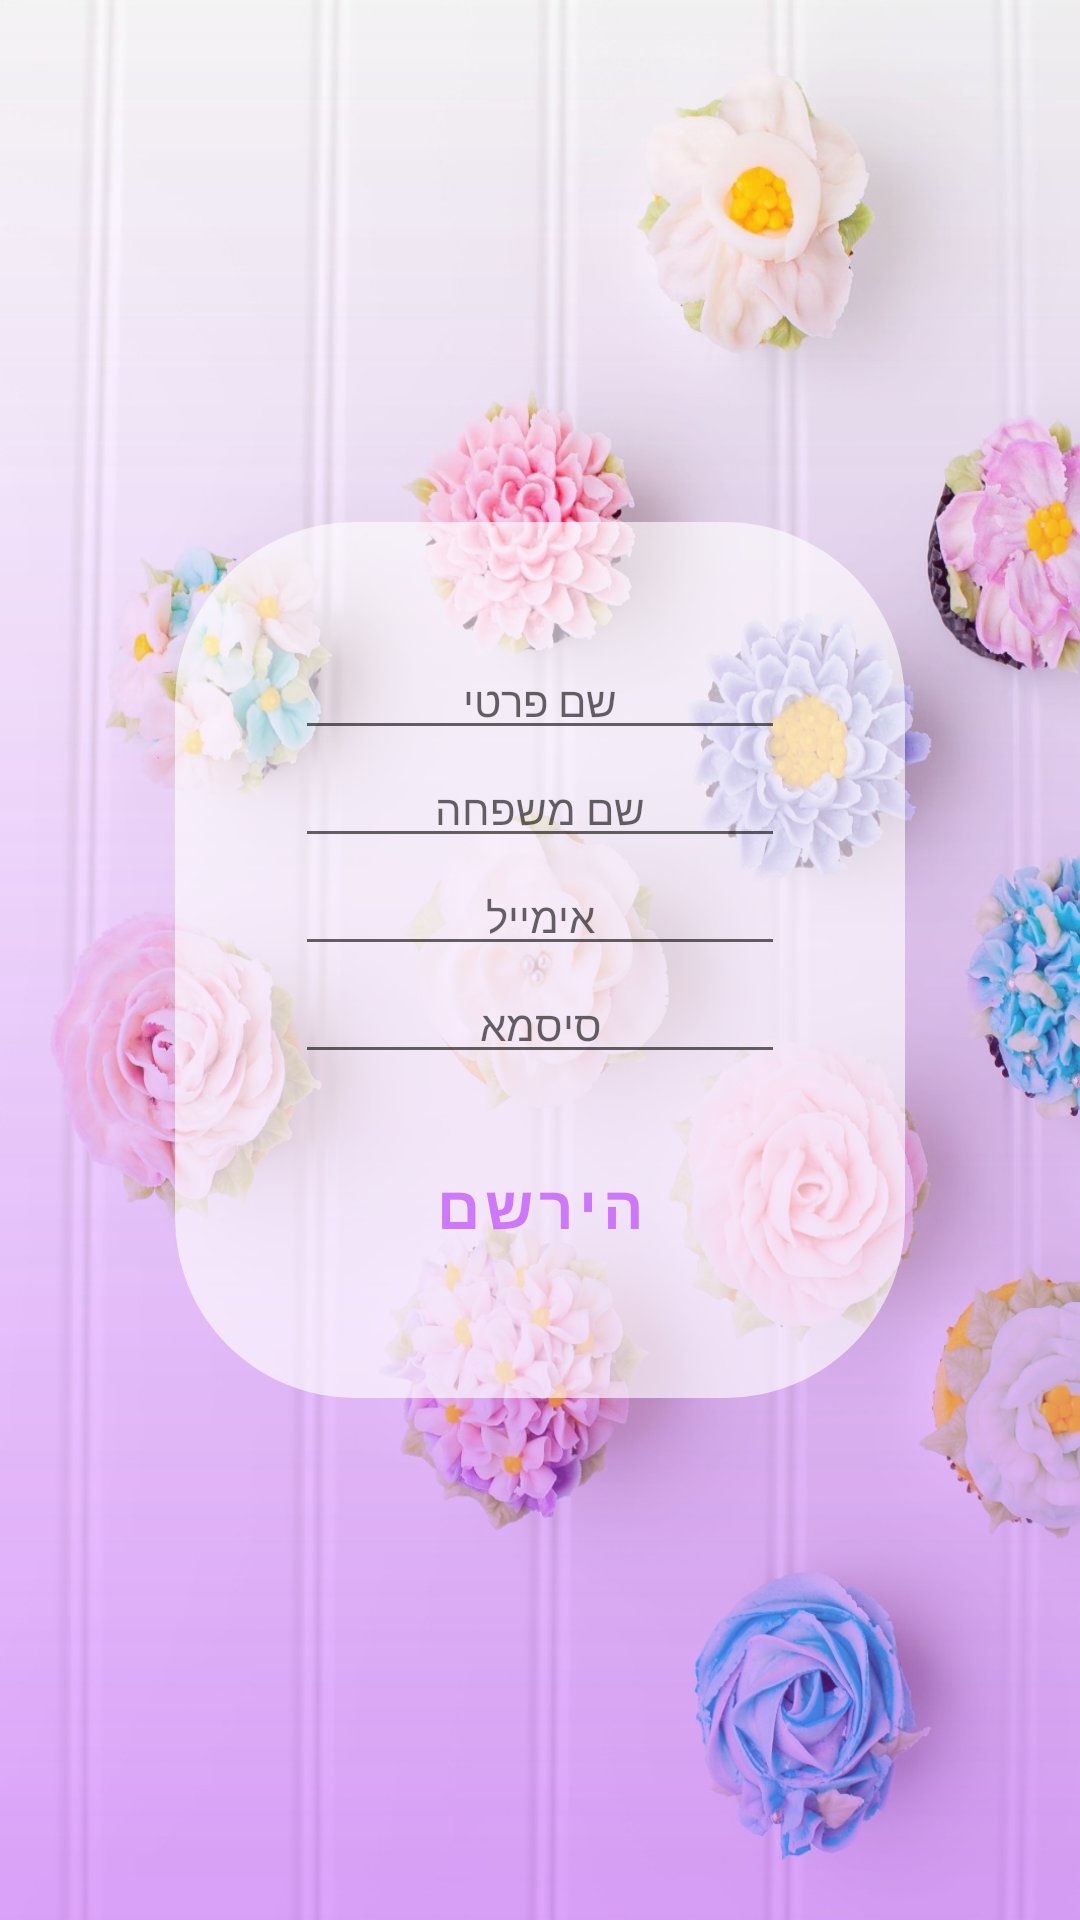

The Android layout XML behind this screen, and the referenced resources:
<!-- AndroidManifest.xml: application theme Theme.MonAmourBakery -->
<!-- res/layout/activity__sign_up.xml -->
<?xml version="1.0" encoding="utf-8"?>
<androidx.constraintlayout.widget.ConstraintLayout
    xmlns:android="http://schemas.android.com/apk/res/android"
    xmlns:app="http://schemas.android.com/apk/res-auto"
    xmlns:tools="http://schemas.android.com/tools"
    android:layout_width="match_parent"
    android:layout_height="match_parent"
    tools:context=".Activity_SignUp"
    android:background="@drawable/splash_background_img"
    >


    <ImageView
        android:layout_width="match_parent"
        android:layout_height="match_parent"
        android:alpha="0.7"
        android:src="@drawable/back_gradient" />

    <RelativeLayout
        android:id="@+id/relativeLayout"
        android:layout_width="match_parent"
        android:layout_height="match_parent"
        android:alpha="0.0"
        android:background="#000000"
        app:layout_constraintBottom_toBottomOf="parent"
        app:layout_constraintTop_toTopOf="parent" >

        <ImageView
            android:id="@+id/imageView"
            android:layout_width="match_parent"
            android:layout_height="match_parent"
            android:scaleType="centerCrop"
            android:src="@drawable/splash_background_img" />

        <com.google.android.material.textview.MaterialTextView
            android:id="@+id/signUp_LBL_EDT"
            style="@style/Widget.MaterialComponents.TextInputLayout.FilledBox"
            android:layout_width="wrap_content"
            android:layout_height="wrap_content"
            android:fontFamily="casual"
            android:text="הרשמה"
            android:textColor="#95B429FF"
            android:textSize="30dp"
            android:textStyle="bold"
            app:boxStrokeColor="@color/purple_200"></com.google.android.material.textview.MaterialTextView>
    </RelativeLayout>

    <LinearLayout
        android:layout_width="wrap_content"
        android:layout_height="wrap_content"
        android:background="@drawable/rounded"
        android:gravity="center_horizontal"
        android:layoutDirection="rtl"
        android:orientation="vertical"
        android:padding="40dp"
        app:layout_constraintBottom_toBottomOf="parent"
        app:layout_constraintEnd_toEndOf="parent"
        app:layout_constraintHorizontal_bias="0.5"
        app:layout_constraintStart_toStartOf="parent"
        app:layout_constraintTop_toTopOf="parent">

        <EditText
            android:id="@+id/signUp_EDT_userFirstName"
            android:layout_width="wrap_content"
            android:layout_height="wrap_content"
            style="@style/Widget.MaterialComponents.TextInputLayout.FilledBox"
            android:ems="10"
            android:textColor="@color/black"
            android:textColorHighlight="@color/white"
            android:inputType="text"
            android:hint="שם פרטי"
            android:layoutDirection="rtl"
            android:textDirection="rtl"
            android:gravity="center"
            ></EditText>

        <EditText
            android:id="@+id/signUp_EDT_userLastName"
            android:layout_width="wrap_content"
            android:layout_height="wrap_content"
            style="@style/Widget.MaterialComponents.TextInputLayout.FilledBox"
            android:ems="10"
            android:textColor="@color/black"
            android:textColorHighlight="@color/white"
            android:inputType="text"
            android:hint="שם משפחה"
            android:layoutDirection="rtl"
            android:textDirection="rtl"
            android:gravity="center"
            ></EditText>

        <EditText
            android:id="@+id/signUp_EDT_userEmail"
            android:layout_width="wrap_content"
            android:layout_height="wrap_content"
            style="@style/Widget.MaterialComponents.TextInputLayout.FilledBox"
            android:ems="10"
            android:textColor="@color/black"
            android:textColorHighlight="@color/white"
            android:inputType="textEmailAddress"
            android:hint="אימייל"
            android:layoutDirection="rtl"
            android:textDirection="rtl"
            android:gravity="center"
            ></EditText>

        <EditText
            android:id="@+id/signUp_EDT_userPassword"
            android:layout_width="wrap_content"
            android:layout_height="wrap_content"
            style="@style/Widget.MaterialComponents.TextInputLayout.FilledBox"
            android:ems="10"
            android:textColor="@color/black"
            android:textColorHighlight="@color/white"
            android:inputType="numberPassword"
            android:hint="סיסמא"
            android:layoutDirection="rtl"
            android:textDirection="rtl"
            android:gravity="center"
            ></EditText>






        <com.google.android.material.button.MaterialButton
            android:id="@+id/signUp_BTN_sign"
            style="@style/Widget.MaterialComponents.Button.TextButton"
            android:layout_width="wrap_content"
            android:layout_height="wrap_content"
            android:text="הירשם"
            android:layout_marginTop="20dp"
            app:cornerRadius="17dp"
            android:textColor="#95B429FF"
            android:textStyle="bold"
            android:textSize="20dp"
            />




    </LinearLayout>


</androidx.constraintlayout.widget.ConstraintLayout>
<!-- resources referenced by this layout -->
<resources>
  <!-- drawable back_gradient (drawable) -->
  <?xml version="1.0" encoding="utf-8"?>
  <shape xmlns:android="http://schemas.android.com/apk/res/android" android:shape="rectangle" >
      <gradient
          android:startColor="#00950548"
  
          android:endColor="#95B429FF"
  
          android:angle="270"/>
      <corners
          android:radius="0dp"/>
  
  </shape>
  <!-- drawable rounded (drawable) -->
  <?xml version="1.0" encoding="utf-8"?>
  <shape xmlns:android="http://schemas.android.com/apk/res/android" >
  
      
      <solid android:color="#A1FFFFFF" />
  
      
      
      <padding
          android:bottom="15dp"
          android:left="15dp"
          android:right="15dp"
          android:top="15dp" />
  
      
      <corners android:radius="60dp" />
  
  </shape>
  <!-- drawable splash_background_img: jpeg bitmap (drawable, 213471 bytes) -->
  <style name="Theme.MonAmourBakery" parent="Theme.MaterialComponents.DayNight.DarkActionBar">
          
          <item name="colorPrimary">@color/purple_500</item>
          <item name="colorPrimaryVariant">@color/purple_700</item>
          <item name="colorOnPrimary">@color/white</item>
          
          <item name="colorSecondary">@color/purple_200</item>
          <item name="colorSecondaryVariant">@color/purple_500</item>
          <item name="colorOnSecondary">@color/black</item>
          
          <item name="android:statusBarColor" tools:targetApi="l">?attr/colorPrimaryVariant</item>
          
      </style>
  <!-- not gathered from this repository: default colours our renderer supplied (Android Studio template values) -->
  <color name="purple_200">#FFBB86FC</color>
  <color name="purple_500">#FF6200EE</color>
  <color name="purple_700">#FF3700B3</color>
  <color name="black">#FF000000</color>
  <color name="white">#FFFFFFFF</color>
</resources>
